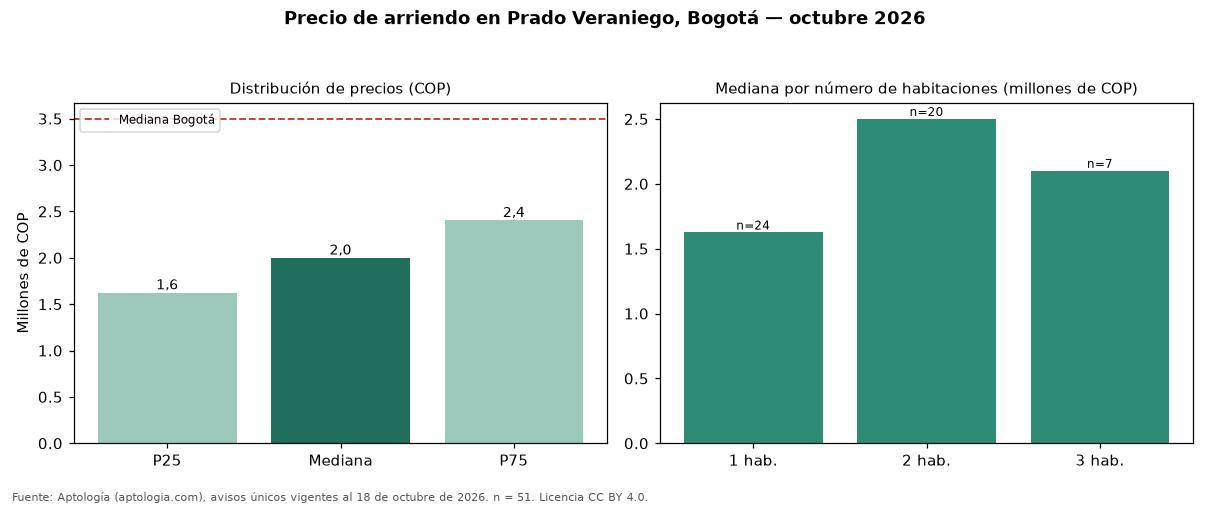

Source data for this figure (header and first rows):
seccion, metrica, valor_cop, n
precio, p25, 1625000, 51
precio, mediana, 2000000, 51
precio, p75, 2405000, 51
cop_por_m2, p25, 33491, 51
cop_por_m2, mediana, 46739, 51
cop_por_m2, p75, 57179, 51
area, area_mediana_m2, 44.0, 51
habitaciones, 1, 1625000, 24
habitaciones, 2, 2500000, 20
habitaciones, 3, 2100000, 7
administracion, mediana, 330000, 18
estrato, moda, 3, 
parqueadero, porcentaje_con_parqueadero, 35.3, 51
ciudad, mediana_ciudad, 3497000, 19948
ciudad, mediana_cop_por_m2_ciudad, 48571, 19948
